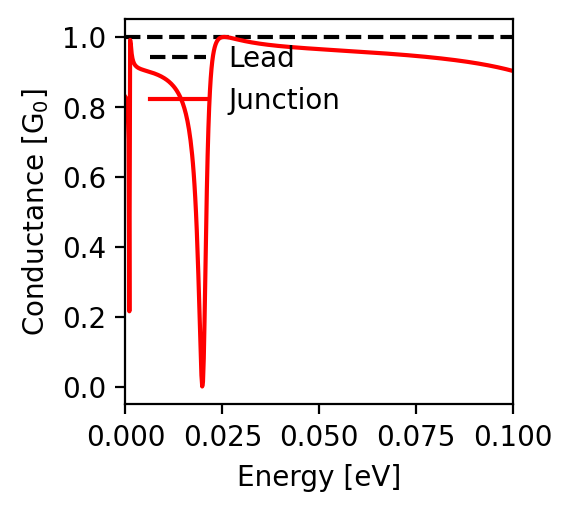

Values plotted in this chart, from the file beside it:
energy; conductance
-0.1; 0.903
-0.0998; 0.903
-0.0996; 0.904
-0.0994; 0.905
-0.0992; 0.905
-0.099; 0.906
-0.0988; 0.906
-0.0986; 0.907
-0.0984; 0.907
-0.0982; 0.908
-0.098; 0.908
-0.0978; 0.909
-0.0976; 0.91
-0.0974; 0.91
-0.0972; 0.911
-0.097; 0.911
-0.0968; 0.912
-0.0966; 0.912
-0.0964; 0.913
-0.0962; 0.913
-0.096; 0.914
-0.0958; 0.914
-0.0956; 0.914
-0.0954; 0.915
-0.0952; 0.915
-0.095; 0.916
-0.0948; 0.916
-0.0946; 0.917
-0.0944; 0.917
-0.0942; 0.918
-0.094; 0.918
-0.0938; 0.918
-0.0936; 0.919
-0.0934; 0.919
-0.0932; 0.92
-0.093; 0.92
-0.0928; 0.921
-0.0926; 0.921
-0.0924; 0.921
-0.0922; 0.922
-0.092; 0.922
-0.0918; 0.923
-0.0916; 0.923
-0.0914; 0.923
-0.0912; 0.924
-0.091; 0.924
-0.0908; 0.924
-0.0906; 0.925
-0.0904; 0.925
-0.0902; 0.926
-0.09; 0.926
-0.0898; 0.926
-0.0896; 0.927
-0.0894; 0.927
-0.0892; 0.927
-0.089; 0.928
-0.0888; 0.928
-0.0886; 0.928
-0.0884; 0.929
-0.0882; 0.929
... 941 more rows
